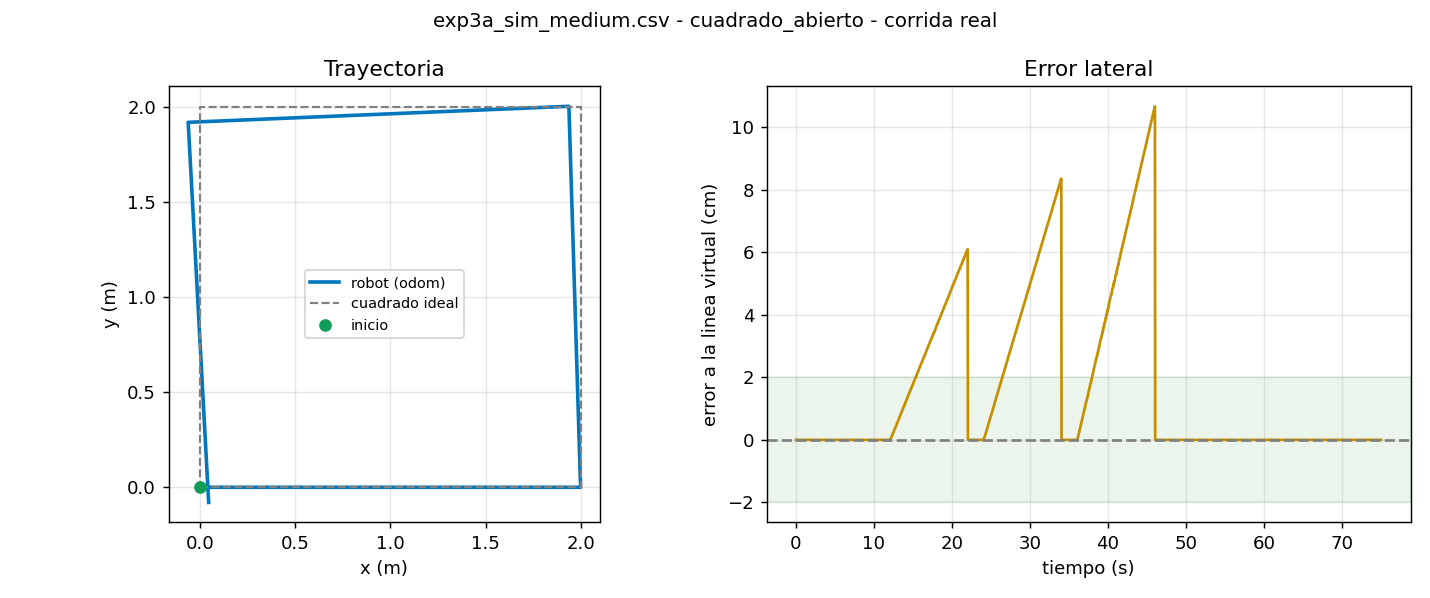

The data file committed next to this chart (first rows):
t, x, y, yaw, v, w, e_line, e_yaw, estado
0.028, 0.0000, 0.0000, 0.0000, 0.200, 0.000, 0.0000, 0.0000, AVANZA
0.061, 0.0000, 0.0000, 0.0000, 0.200, 0.000, 0.0000, 0.0000, AVANZA
0.094, 0.0000, 0.0000, 0.0000, 0.200, 0.000, 0.0000, 0.0000, AVANZA
0.127, 0.0003, -0.0000, 0.0000, 0.200, 0.000, -0.0000, 0.0000, AVANZA
0.162, 0.0003, -0.0000, 0.0000, 0.200, 0.000, -0.0000, 0.0000, AVANZA
0.194, 0.0164, -0.0000, 0.0000, 0.200, 0.000, -0.0000, 0.0000, AVANZA
0.227, 0.0204, 0.0000, 0.0000, 0.200, 0.000, 0.0000, 0.0000, AVANZA
0.261, 0.0314, 0.0000, -0.0000, 0.200, 0.000, 0.0000, 0.0000, AVANZA
0.294, 0.0364, 0.0000, -0.0000, 0.200, 0.000, 0.0000, 0.0000, AVANZA
0.328, 0.0404, 0.0000, 0.0000, 0.200, 0.000, 0.0000, 0.0000, AVANZA
0.361, 0.0404, 0.0000, 0.0000, 0.200, 0.000, 0.0000, 0.0000, AVANZA
0.394, 0.0575, 0.0000, 0.0000, 0.200, 0.000, 0.0000, 0.0000, AVANZA
0.428, 0.0604, 0.0000, 0.0000, 0.200, 0.000, 0.0000, 0.0000, AVANZA
0.461, 0.0604, 0.0000, 0.0000, 0.200, 0.000, 0.0000, 0.0000, AVANZA
0.494, 0.0771, 0.0000, -0.0000, 0.200, 0.000, 0.0000, 0.0000, AVANZA
0.528, 0.0806, 0.0000, -0.0000, 0.200, 0.000, 0.0000, 0.0000, AVANZA
0.561, 0.0806, 0.0000, -0.0000, 0.200, 0.000, 0.0000, 0.0000, AVANZA
0.594, 0.0967, -0.0000, -0.0000, 0.200, 0.000, -0.0000, 0.0000, AVANZA
0.628, 0.1007, -0.0000, 0.0000, 0.200, 0.000, -0.0000, 0.0000, AVANZA
0.661, 0.1098, -0.0000, 0.0000, 0.200, 0.000, -0.0000, 0.0000, AVANZA
0.694, 0.1167, 0.0000, 0.0000, 0.200, 0.000, 0.0000, 0.0000, AVANZA
0.728, 0.1206, -0.0000, -0.0000, 0.200, 0.000, -0.0000, 0.0000, AVANZA
0.761, 0.1206, -0.0000, -0.0000, 0.200, 0.000, -0.0000, 0.0000, AVANZA
0.794, 0.1206, -0.0000, -0.0000, 0.200, 0.000, -0.0000, 0.0000, AVANZA
0.828, 0.1206, -0.0000, -0.0000, 0.200, 0.000, -0.0000, 0.0000, AVANZA
0.862, 0.1526, -0.0000, -0.0000, 0.200, 0.000, -0.0000, 0.0000, AVANZA
0.894, 0.1526, -0.0000, -0.0000, 0.200, 0.000, -0.0000, 0.0000, AVANZA
0.927, 0.1526, -0.0000, -0.0000, 0.200, 0.000, -0.0000, 0.0000, AVANZA
0.961, 0.1673, 0.0000, -0.0000, 0.200, 0.000, 0.0000, 0.0000, AVANZA
0.994, 0.1673, 0.0000, -0.0000, 0.200, 0.000, 0.0000, 0.0000, AVANZA
1.028, 0.1858, 0.0000, -0.0000, 0.200, 0.000, 0.0000, 0.0000, AVANZA
1.061, 0.1858, 0.0000, -0.0000, 0.200, 0.000, 0.0000, 0.0000, AVANZA
1.094, 0.1858, 0.0000, -0.0000, 0.200, 0.000, 0.0000, 0.0000, AVANZA
1.127, 0.2053, 0.0000, -0.0000, 0.200, 0.000, 0.0000, 0.0000, AVANZA
1.161, 0.2053, 0.0000, -0.0000, 0.200, 0.000, 0.0000, 0.0000, AVANZA
1.194, 0.2053, 0.0000, -0.0000, 0.200, 0.000, 0.0000, 0.0000, AVANZA
1.228, 0.2218, 0.0000, -0.0000, 0.200, 0.000, 0.0000, 0.0000, AVANZA
1.261, 0.2218, 0.0000, -0.0000, 0.200, 0.000, 0.0000, 0.0000, AVANZA
1.294, 0.2218, 0.0000, -0.0000, 0.200, 0.000, 0.0000, 0.0000, AVANZA
1.328, 0.2420, 0.0000, -0.0000, 0.200, 0.000, 0.0000, 0.0000, AVANZA
1.361, 0.2420, 0.0000, -0.0000, 0.200, 0.000, 0.0000, 0.0000, AVANZA
1.394, 0.2565, -0.0000, 0.0000, 0.200, 0.000, -0.0000, 0.0000, AVANZA
1.428, 0.2604, -0.0000, 0.0000, 0.200, 0.000, -0.0000, 0.0000, AVANZA
1.461, 0.2604, -0.0000, 0.0000, 0.200, 0.000, -0.0000, 0.0000, AVANZA
1.494, 0.2779, -0.0000, 0.0000, 0.200, 0.000, -0.0000, 0.0000, AVANZA
1.527, 0.2804, -0.0000, 0.0000, 0.200, 0.000, -0.0000, 0.0000, AVANZA
1.561, 0.2804, -0.0000, 0.0000, 0.200, 0.000, -0.0000, 0.0000, AVANZA
1.594, 0.2804, -0.0000, 0.0000, 0.200, 0.000, -0.0000, 0.0000, AVANZA
1.628, 0.3002, -0.0000, 0.0000, 0.200, 0.000, -0.0000, 0.0000, AVANZA
1.661, 0.3002, -0.0000, 0.0000, 0.200, 0.000, -0.0000, 0.0000, AVANZA
1.694, 0.3002, -0.0000, 0.0000, 0.200, 0.000, -0.0000, 0.0000, AVANZA
1.728, 0.3210, -0.0000, 0.0000, 0.200, 0.000, -0.0000, 0.0000, AVANZA
1.761, 0.3210, -0.0000, 0.0000, 0.200, 0.000, -0.0000, 0.0000, AVANZA
1.794, 0.3365, -0.0000, 0.0000, 0.200, 0.000, -0.0000, 0.0000, AVANZA
1.827, 0.3405, -0.0000, 0.0000, 0.200, 0.000, -0.0000, 0.0000, AVANZA
1.861, 0.3405, -0.0000, 0.0000, 0.200, 0.000, -0.0000, 0.0000, AVANZA
1.894, 0.3563, -0.0000, 0.0000, 0.200, 0.000, -0.0000, 0.0000, AVANZA
1.928, 0.3603, -0.0000, 0.0000, 0.200, 0.000, -0.0000, 0.0000, AVANZA
1.961, 0.3603, -0.0000, 0.0000, 0.200, 0.000, -0.0000, 0.0000, AVANZA
1.994, 0.3766, -0.0000, 0.0000, 0.200, 0.000, -0.0000, 0.0000, AVANZA
... 2,191 more rows
